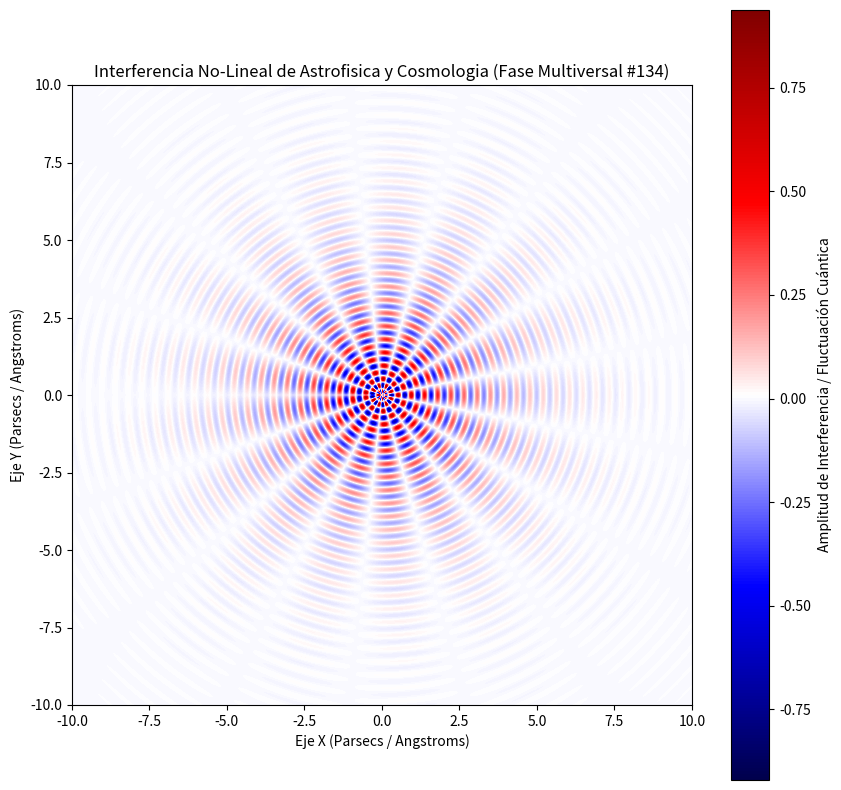

Source code (Python):
%matplotlib inline
# Simulación Multiversal: Astrofisica y Cosmologia - Variante 134
import numpy as np
import matplotlib.pyplot as plt

# Parámetros Físicos No-Lineales
omega_1 = 14.743
omega_2 = 8.43
lambda_decay = 0.467
phase_shift = 0.117

x = np.linspace(-10, 10, 800)
y = np.linspace(-10, 10, 800)
X, Y = np.meshgrid(x, y)

# Dinámica de Fluidos / Campos Tensor-Escalares (Fase Multiversal)
R = np.sqrt(X**2 + Y**2) + 1e-5
Z = (np.sin(omega_1 * R + phase_shift) * np.cos(omega_2 * np.arctan2(Y, X))) * np.exp(-lambda_decay * R)

plt.figure(figsize=(10, 10))
plt.imshow(Z, cmap='seismic', extent=[-10, 10, -10, 10], origin='lower')
plt.colorbar(label='Amplitud de Interferencia / Fluctuación Cuántica')
plt.title(r'Interferencia No-Lineal de Astrofisica y Cosmologia (Fase Multiversal #134)')
plt.xlabel('Eje X (Parsecs / Angstroms)')
plt.ylabel('Eje Y (Parsecs / Angstroms)')
plt.show()
